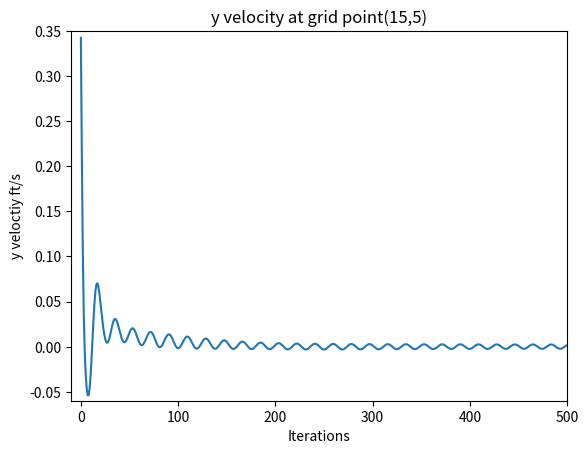
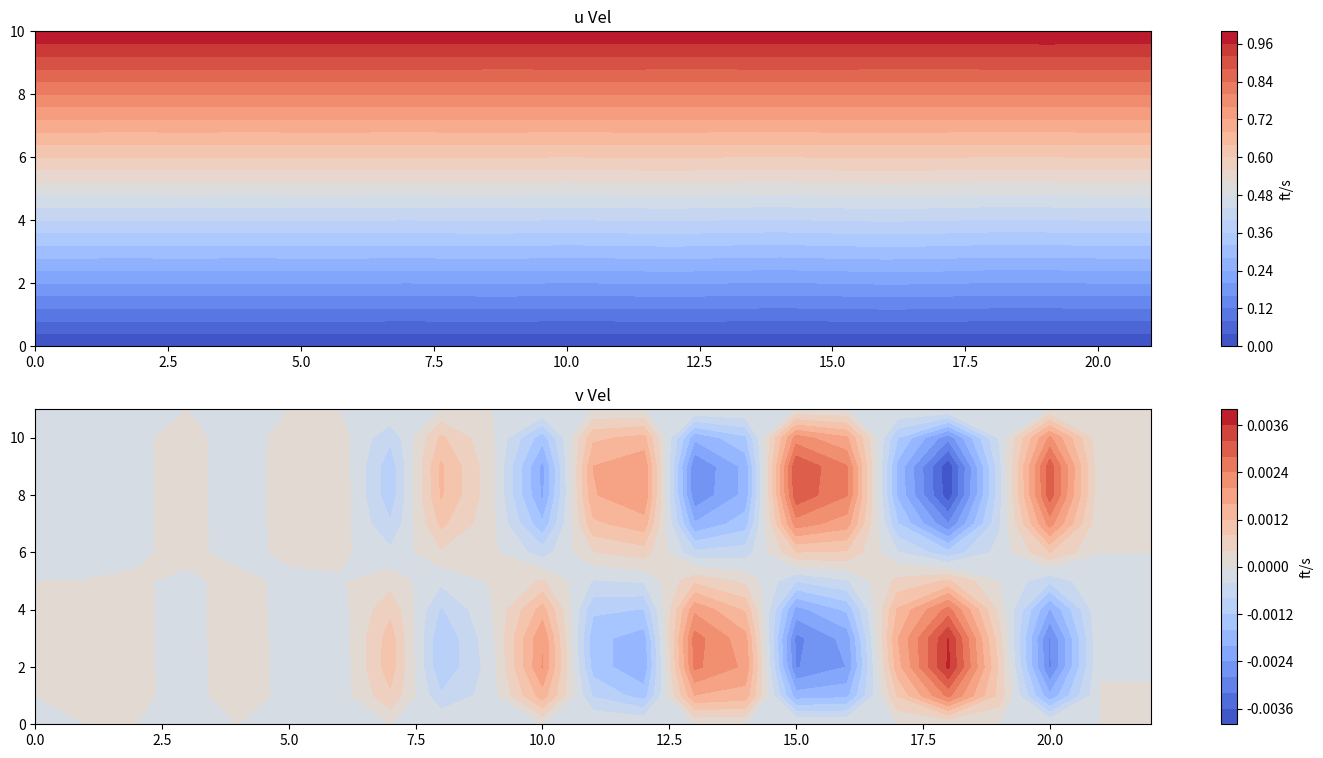
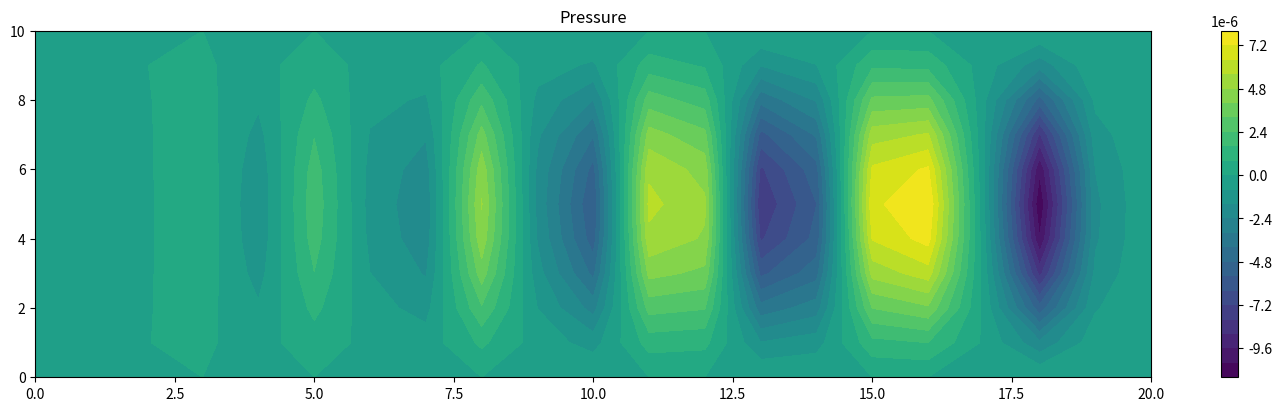

Write Python code to recreate these figures, in order.
import numpy as np
import matplotlib.pyplot as plt
from numpy import where

def rmse(predictions, targets):
    return np.sqrt(((predictions - targets) ** 2).mean())

NX = 21 # number of points in x-axis
NY = 11 # number of points in y-axis
width = 0.5 
height = 0.01
rho = 0.002377 # density
Re = 63.6 # 雷诺数
ue = 1 # initial velocity
mu = rho*ue*height/Re
alpha = 0.1 # relaxation factor

p_star = np.zeros((NX, NY)) # pressure
p_prime = np.zeros((NX, NY)) # pressure correction

u = np.zeros((NX+1, NY)) # x velocity
v = np.zeros((NX+2, NY+1)) # y velocity

dx = width/(NX-1)
dy = height/(NY-1)
dt = 1e-3

# boundary condition
u[:,-1] = ue

# Initial contidion: add velocity pulse
v[15-1, 5-1] = 0.5


v15_5_plot = []

def PC(rho, u, v, p_star, p_prime):
    """
    pressure correction method
    """
    # step 1: set p_star value in internal mesh dot
    # step 2: solve rho*u_star and rho*v_star in next step by momentum equation
    # step 3: use the predicted values to solve p_prime for using the pressure correction formula.
    u_star = u.copy() # (nx+1,ny)
    v_star = v.copy() # (nx+2,ny+1)

    rho_u_star = rho*u_star
    rho_v_star = rho*v_star

    u0 = u.shape[0]-1
    u1 = u.shape[1]-1
    v_bar = 0.5*(v[1:u0,2:u1+1]+v[2:u0+1,2:u1+1])
    v_bar_bar = 0.5*(v[1:u0,1:u1]+v[2:u0+1,1:u1]) # (nx, ny-1)

    tmp1 = ((rho*u*u)[2:,1:-1]-(rho*u*u)[:-2,1:-1])/(2*dx)
    tmp2 = (rho*u[1:-1,2:]*v_bar-rho*v_bar_bar)/(2*dy)
    tmp3 = (u[2:,1:-1]+u[:-2,1:-1]-2*u[1:-1,1:-1])/(dx**2)
    tmp4 = (u[1:-1,2:]+u[1:-1,:-2]-2*u[1:-1,1:-1])/(dy**2)
    A_star = -(tmp1+tmp2)+mu*(tmp3+tmp4)
    rho_u_star[1:-1,1:-1] = rho*u_star[1:-1,1:-1] + A_star*dt-dt/dx*(p_star[1:u0,1:u1]-p_star[:u0-1,1:u1])


    v0 = v.shape[0]-1
    v1 = v.shape[1]-1
    u_bar = 0.5*(u[1:v0,:v1-1]+u[1:v0,1:v1])
    u_bar_bar = 0.5*(u[:v0-1,:v1-1]+u[:v0-1,1:v1])
    
    tmp5 = (rho*v[2:,1:-1]*u_bar-rho*v[:-2,1:-1]*u_bar_bar)/(2*dx)
    tmp6 = ((rho*v*v)[1:-1,2:]-(rho*v*v)[1:-1,:-2])/(2*dy)
    tmp7 = (v[2:,1:-1]+v[:-2,1:-1]-2*v[1:-1,1:-1])/(dx**2)
    tmp8 = (v[1:-1,2:]+v[1:-1,:-2]-2*v[1:-1,1:-1])/(dy**2)
    B_star = -(tmp5+tmp6)+mu*(tmp7+tmp8)
    rho_v_star[1:-1,1:-1] = rho*v_star[1:-1,1:-1] + B_star*dt-dt/dy*(p_star[:v0-1,1:v1]-p_star[:v0-1,:v1-1])

    # boundary condition for rho_u_star and rho_v_star
    rho_u_star[:,-1] = rho*ue # top
    rho_u_star[:,0] = 0 # bottom
    rho_u_star[0,:] = rho_u_star[1,:] # left
    rho_u_star[-1,:] = rho_u_star[-2,:] # right

    rho_v_star[0,:] = 0 # left
    rho_v_star[-1,:] = rho_v_star[-2,:] # right
    rho_v_star[:,0] = 0 # bottom
    rho_v_star[:,-1] = 0 # top

    a = 2*(dt/dx**2+dt/dy**2)
    b = -dt/dx**2
    c = -dt/dy**2

    p0 = p_star.shape[0]-1
    p1 = p_star.shape[1]-1
    while True:
        d = 1/dx*(rho_u_star[2:p0+1,1:p1]-rho_u_star[1:p0,1:p1]) + \
            1/dy*(rho_v_star[2:p0+1,2:p1+1]-rho_v_star[2:p0+1,1:p1])
        p_prime_new = -1/a*(b*p_prime[2:,1:-1]+b*p_prime[:-2,1:-1]+c*p_prime[1:-1,2:]+c*p_prime[1:-1,:-2]+d)
        diff = rmse(p_prime[1:-1,1:-1], p_prime_new)
        # if np.sum(d) < 1e-10:
        print("sum(d)=",np.sum(d))
        if diff < 1e-7:
            p_prime[1:-1,1:-1] = p_prime_new
            break
        else:
            p_prime[1:-1,1:-1] = p_prime_new
    
    p = p_star + alpha*p_prime
    u = rho_u_star/rho
    v = rho_v_star/rho

    v15_5_plot.append(v[15-1,5-1])

    return p, u, v, p_prime
    





if __name__=="__main__":
    for i in range(500):
        p, u, v, p_prime = PC(rho, u, v, p_star, p_prime)
        p_star = p
    
    plt.plot(v15_5_plot)
    plt.title('y velocity at grid point(15,5)')
    plt.xlabel('Iterations')
    plt.ylabel('y veloctiy ft/s')
    plt.xlim([-10,500])
    plt.ylim([-0.06,0.35])
    plt.savefig("v15_5_plot.png")

    xx = np.linspace(0, width, NX)
    yy = np.linspace(0, height, NY)
    X, Y = np.meshgrid(xx, yy)

    levels = 24 # number of contours
    f = plt.figure(figsize=(18,9))
    plt.subplot(2, 1, 1,)
    plt.contourf(np.transpose(u),levels, cmap="coolwarm")
    plt.colorbar(label='ft/s')
    plt.title('u Vel')
    plt.subplot(2,1,2)
    plt.contourf(np.transpose(v),levels, cmap="coolwarm")
    plt.title('v Vel')
    plt.colorbar(label='ft/s')
    plt.savefig("couette_pc_velocity.png")

    f = plt.figure(figsize=(18,4.5))
    x = np.arange(0,p.shape[0], 1)
    y = np.arange(0,p.shape[1], 1)
    X, Y = np.meshgrid(x, y)
    plt.contourf(X,Y,np.transpose(p),levels)
    plt.colorbar()
    plt.title('Pressure')
    plt.savefig("couette_pc_pressure.png")






    


